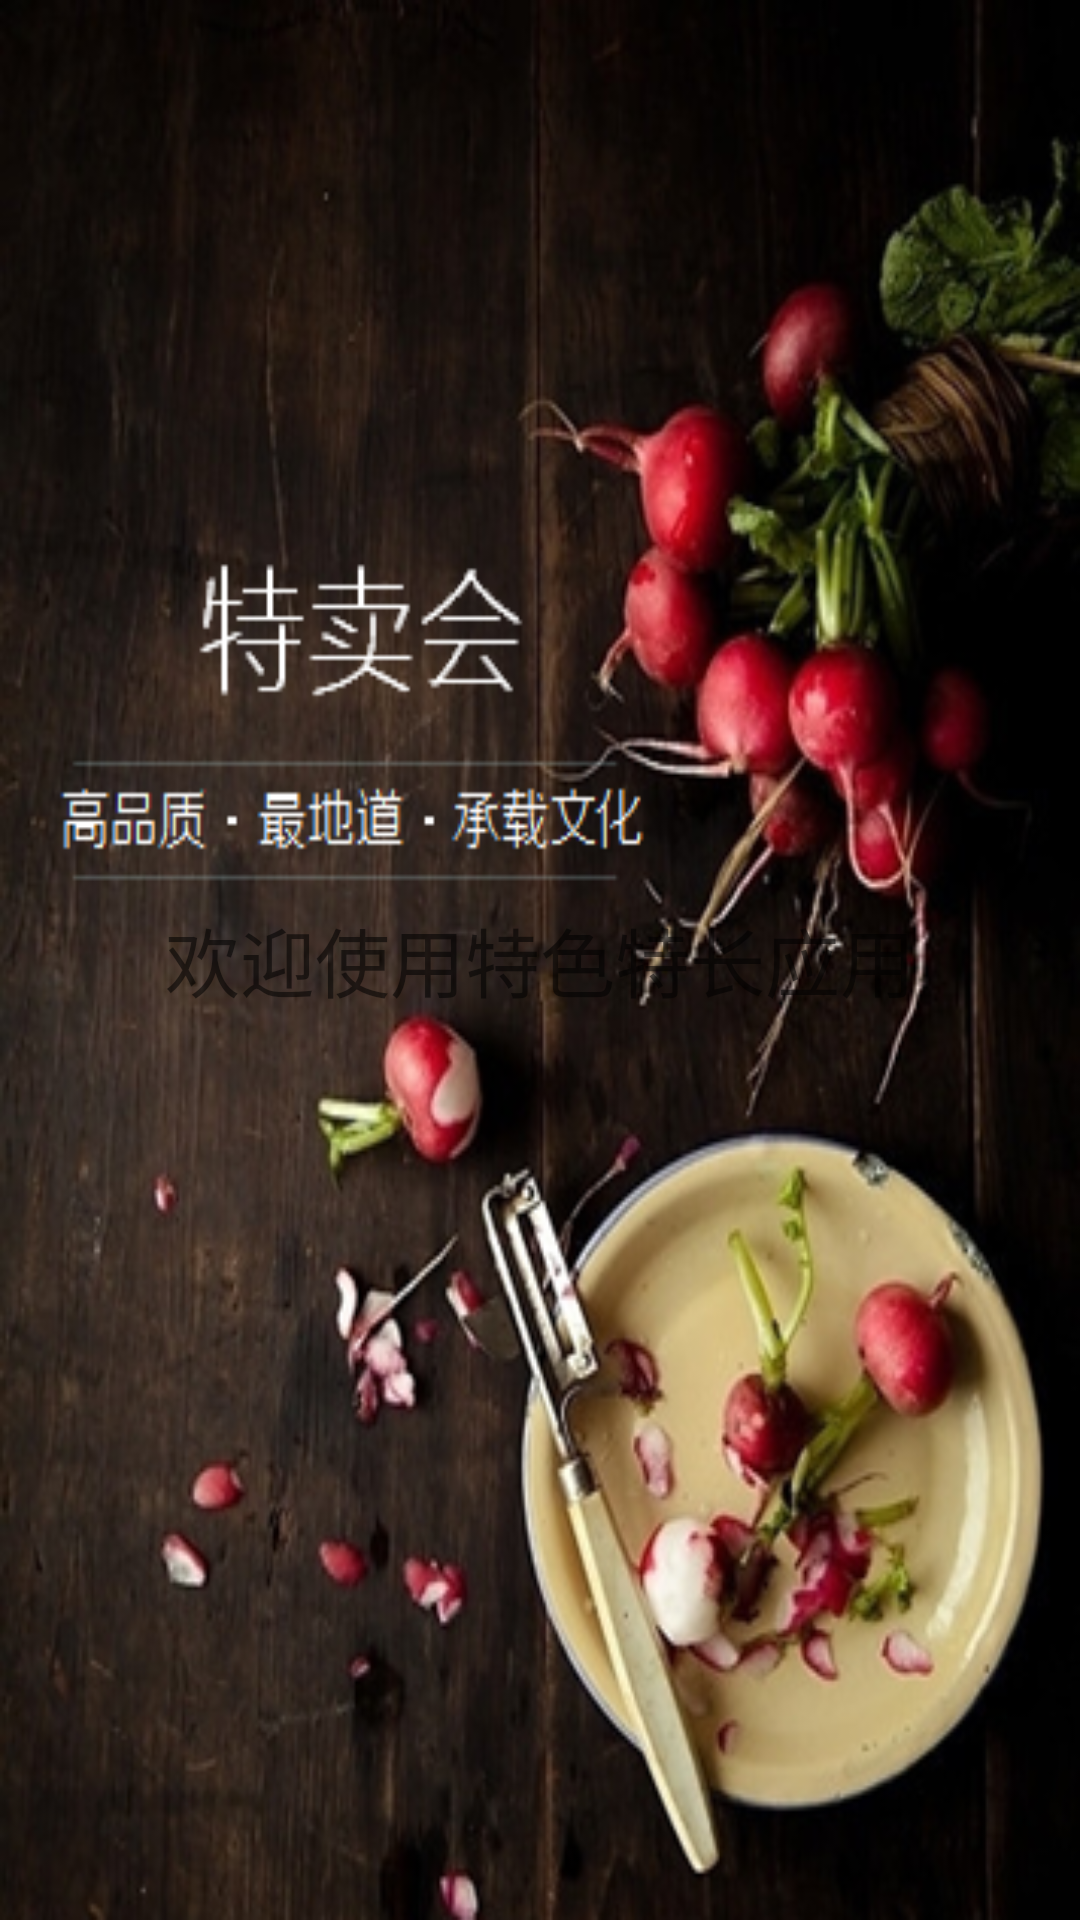

The Android layout XML behind this screen, and the referenced resources:
<!-- AndroidManifest.xml: application theme AppTheme -->
<!-- res/layout/activity_startup.xml -->
<?xml version="1.0" encoding="utf-8"?>
<RelativeLayout xmlns:android="http://schemas.android.com/apk/res/android"
    android:layout_width="match_parent"
    android:layout_height="match_parent"
    android:background="@drawable/startup" >
<TextView
    android:layout_width="wrap_content"
    android:layout_height="wrap_content"
    android:text="@string/startup_text"
    android:textSize="@dimen/welcome_text_size"
    android:layout_centerInParent="true"/>
</RelativeLayout>
<!-- resources referenced by this layout -->
<resources>
  <dimen name="welcome_text_size">25sp</dimen>
  <!-- drawable startup: png bitmap (drawable, 259054 bytes) -->
  <string name="startup_text">欢迎使用特色特长应用</string>
  <style name="AppTheme" parent="Theme.AppCompat.Light">
          <item name="windowNoTitle">true</item>
          <item name="windowActionBar">false</item>
      </style>
</resources>
